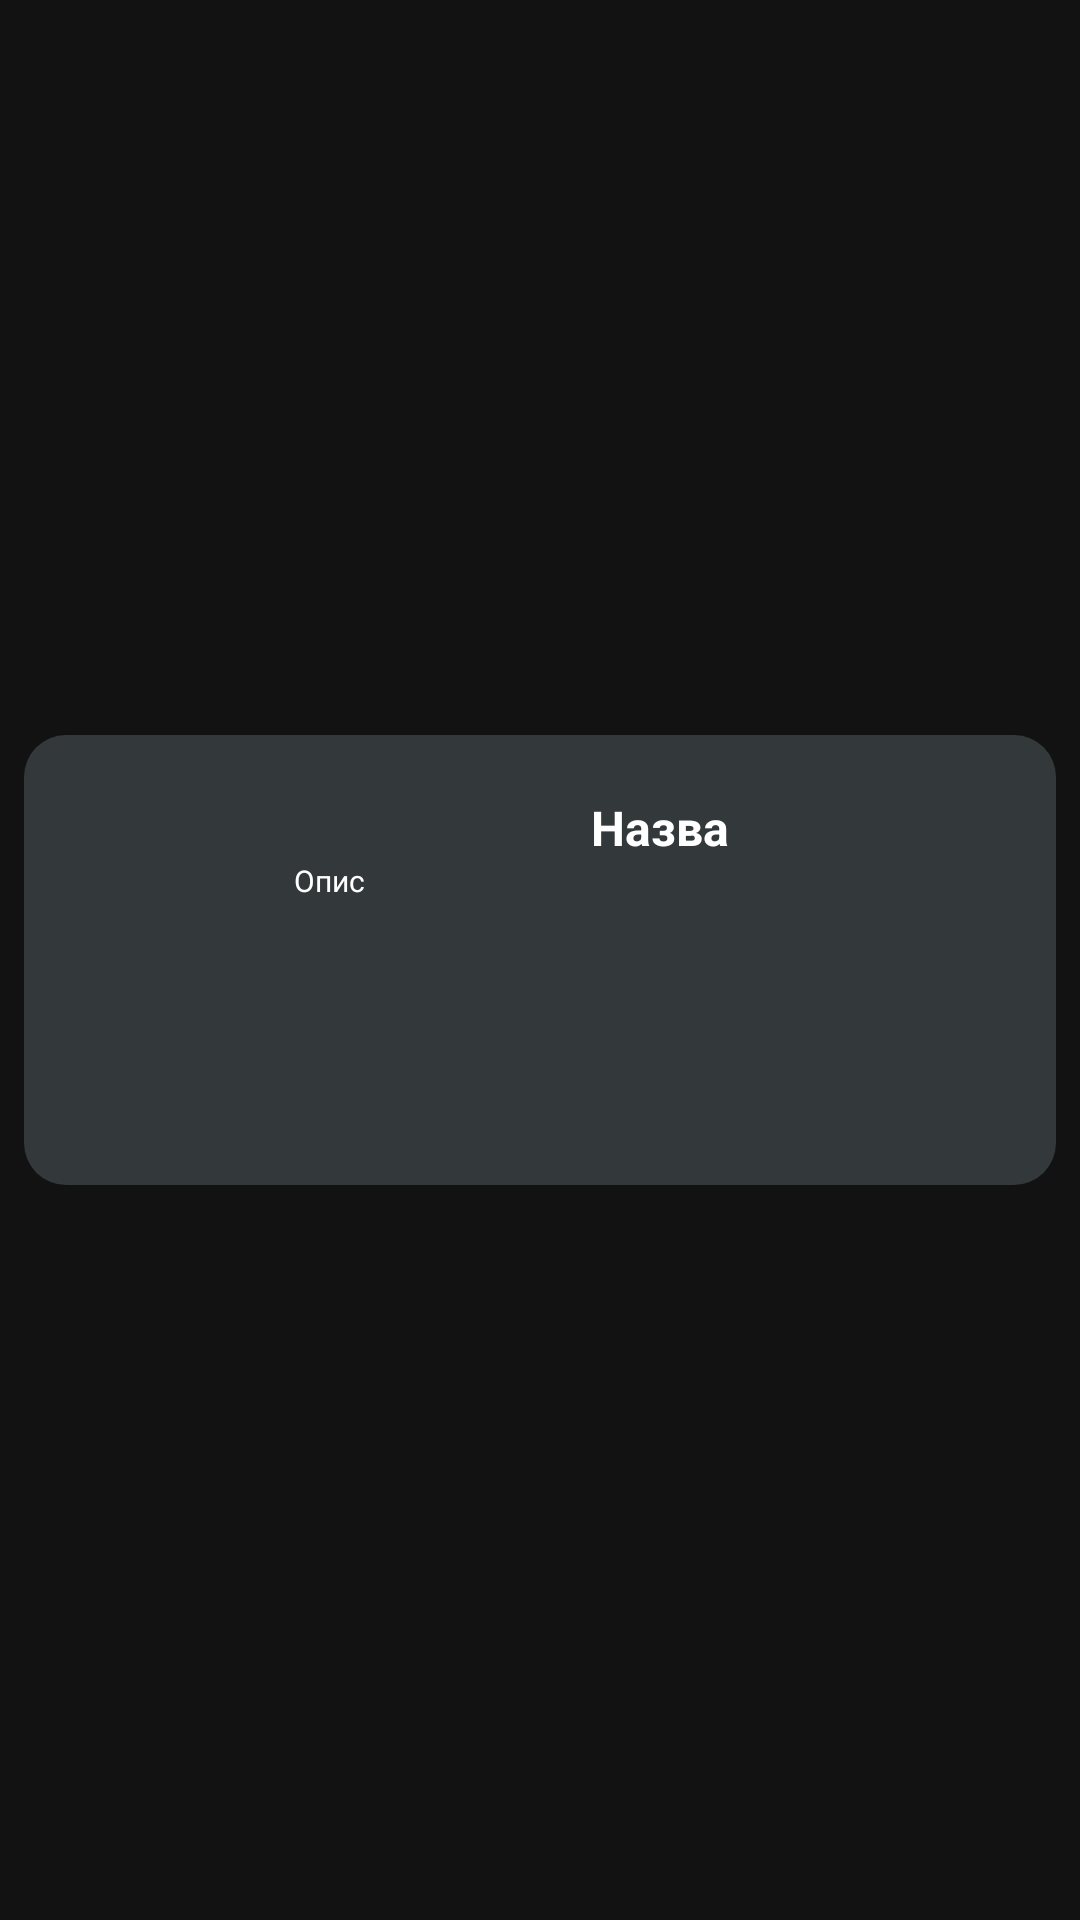

The Android layout XML behind this screen, and the referenced resources:
<!-- AndroidManifest.xml: application theme Theme.Android -->
<!-- res/layout/library_item.xml -->
<?xml version="1.0" encoding="utf-8"?>
<androidx.constraintlayout.widget.ConstraintLayout xmlns:android="http://schemas.android.com/apk/res/android"
    xmlns:app="http://schemas.android.com/apk/res-auto"
    xmlns:tools="http://schemas.android.com/tools"
    android:layout_width="match_parent"
    android:layout_height="wrap_content">

    <RelativeLayout
        android:layout_width="0dp"
        android:layout_height="150dp"
        android:layout_marginStart="8dp"
        android:layout_marginTop="8dp"
        android:layout_marginEnd="8dp"
        android:layout_marginBottom="8dp"
        android:background="@drawable/circular_border_themes"
        android:foreground="@drawable/selector_bg"
        app:layout_constraintBottom_toBottomOf="parent"
        app:layout_constraintEnd_toEndOf="parent"
        app:layout_constraintStart_toStartOf="parent"
        app:layout_constraintTop_toTopOf="parent">

        <LinearLayout
            android:layout_width="match_parent"
            android:layout_height="wrap_content"
            android:layout_alignParentTop="true"
            android:layout_alignParentEnd="true"
            android:layout_marginStart="10dp"
            android:layout_marginTop="20dp"
            android:layout_marginEnd="10dp"
            android:layout_toEndOf="@+id/imageViewLink"
            android:orientation="vertical">

            <TextView
                android:id="@+id/textViewLibraryTitle"
                android:layout_width="match_parent"
                android:layout_height="wrap_content"
                android:gravity="center"
                android:text="Назва"
                android:textColor="@color/white"
                android:textSize="16sp"
                android:textStyle="bold" />

            <TextView
                android:id="@+id/textViewLibraryDescription"
                android:layout_width="match_parent"
                android:layout_height="wrap_content"

                android:text="Опис"
                android:textColor="@color/white"
                android:textSize="10sp" />
        </LinearLayout>

        <ImageView
            android:id="@+id/imageViewLink"
            android:layout_width="70dp"
            android:layout_height="50dp"
            android:layout_alignParentStart="true"
            android:layout_alignParentTop="true"
            android:layout_alignParentBottom="true"
            android:layout_marginStart="10dp"
            android:layout_marginTop="10dp"
            android:layout_marginBottom="10dp"
            android:scaleType="centerInside"
            tools:srcCompat="@tools:sample/avatars" />
    </RelativeLayout>

</androidx.constraintlayout.widget.ConstraintLayout>
<!-- resources referenced by this layout -->
<resources>
  <color name="white">#FFFFFFFF</color>
  <!-- drawable circular_border_themes (drawable) -->
  <?xml version="1.0" encoding="utf-8"?>
  <selector xmlns:android="http://schemas.android.com/apk/res/android">
      <item>
          <shape android:shape="rectangle">
              <solid android:color="#33383A" />
              <corners android:radius="14dp" /></shape>
      </item>
  </selector>
  <!-- drawable selector_bg (drawable) -->
  <?xml version="1.0" encoding="utf-8"?>
  <selector xmlns:android="http://schemas.android.com/apk/res/android">
      <item android:state_pressed="true">
          <shape>
              <solid android:color="#2D8C8C8C" />
              <corners android:radius="14dp" />
          </shape>
      </item>
      <item>
          <shape>
              <solid android:color="#0033B5E5" />
              <corners android:radius="14dp" />
          </shape>
      </item>
  </selector>
  <style name="Theme.Android" parent="Theme.MaterialComponents.NoActionBar">
  
  
          
          <item name="colorPrimary">#8BC34A</item>
          <item name="colorPrimaryVariant">@color/purple_700</item>
          <item name="colorOnPrimary">@color/white</item>
          
          <item name="colorSecondary">@color/teal_200</item>
          <item name="colorSecondaryVariant">@color/teal_700</item>
          <item name="colorOnSecondary">@color/black</item>
          
          <item name="android:statusBarColor">@color/bg</item>
          
      </style>
  <color name="purple_700">#FF3700B3</color>
  <color name="teal_200">#FF03DAC5</color>
  <color name="teal_700">#FF018786</color>
  <color name="black">#FF000000</color>
  <color name="bg">#272727</color>
</resources>
